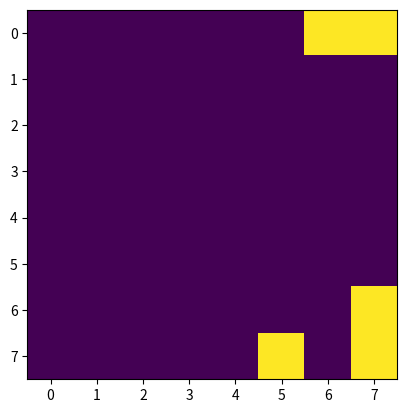

The matplotlib source for this figure:


from itertools import product
from collections.abc import Iterator
import matplotlib.pyplot as plt
import numpy as np
from numpy.typing import NDArray
from tqdm import tqdm


# I grabbed these from somewhere...will update with link
seeds = {
    "glider": [[0,1,0],[0,0,1],[1,1,1]],
    "diehard": [
        [0, 0, 0, 0, 0, 0, 1, 0],
        [1, 1, 0, 0, 0, 0, 0, 0],
        [0, 1, 0, 0, 0, 1, 1, 1],
    ],
    "boat": [[1, 1, 0], [1, 0, 1], [0, 1, 0]],
    "r_pentomino": [[0, 1, 1], [1, 1, 0], [0, 1, 0]],
    "pentadecathlon": [
        [1, 1, 1, 1, 1, 1, 1, 1],
        [1, 0, 1, 1, 1, 1, 0, 1],
        [1, 1, 1, 1, 1, 1, 1, 1],
    ],
    "beacon": [[1, 1, 0, 0], [1, 1, 0, 0], [0, 0, 1, 1], [0, 0, 1, 1]],
    "acorn": [[0, 1, 0, 0, 0, 0, 0], [0, 0, 0, 1, 0, 0, 0], [1, 1, 0, 0, 1, 1, 1]],
    "spaceship": [[0, 0, 1, 1, 0], [1, 1, 0, 1, 1], [1, 1, 1, 1, 0], [0, 1, 1, 0, 0]],
    "block_switch_engine": [
        [0, 0, 0, 0, 0, 0, 1, 0],
        [0, 0, 0, 0, 1, 0, 1, 1],
        [0, 0, 0, 0, 1, 0, 1, 0],
        [0, 0, 0, 0, 1, 0, 0, 0],
        [0, 0, 1, 0, 0, 0, 0, 0],
        [1, 0, 1, 0, 0, 0, 0, 0],
    ],
    "infinite": [
        [1, 1, 1, 0, 1],
        [1, 0, 0, 0, 0],
        [0, 0, 0, 1, 1],
        [0, 1, 1, 0, 1],
        [1, 0, 1, 0, 1],
    ],
}


    
def rand_board(size:int) -> NDArray:
    '''Generates a single size x size randomly populated board'''
    board = np.random.randint(0,2,(size,size),dtype='int8')
    return board



def seed_board(size:int, seed_name:str, pos:tuple[int,int]) -> NDArray:
    '''
    Generates a size x size board with specified seed located at pos.
    '''
    board = np.zeros((size,size),dtype='int')    
    seed = np.asarray(seeds[seed_name])    
    board[ pos[0]:pos[0]+seed.shape[0], pos[1]:pos[1]+seed.shape[1] ] = seed    
    return board
    


def multi_step(board: NDArray, iters: int) -> NDArray:
    
    '''Advance board by iters iterations'''
    
    for _ in range(iters):
        board = get_next(board)
    return board


#This one-liner GOL borrowed from here:
#https://www.reddit.com/r/Python/comments/qyaa9t/explaining_single_line_conways_game_of_life_from/

def get_next(b: NDArray) -> NDArray:
    
    '''Advance board b by single step. Note that edges wrap!'''
    
    b=(3==(n:=sum(np.roll(b,s,(0,1))for s in product(*2*[(-1,0,1)]))))|(n==4)&b        
    return b

def board_generator(size: int, iters:int) -> Iterator[tuple[NDArray, NDArray]]:
    
    '''Returns an initial random board and the corresponding board 
    advanced by iters iterations'''
    
    while True:
        board_in = rand_board(size)    
        board_out = multi_step(board_in, iters)
        yield board_in, board_out
            
        
def animate(board: NDArray, iters: int|None) -> None:
    '''
    Displays a figure animating the input board through iters iterations, or
    indefinitely if iters is None.
    '''
    plt.ion()
    fig = plt.figure()
    ax = fig.add_subplot(111) 
    image = ax.imshow(board)
    plt.draw()
    valid = True
    count = 0
    while valid:
        plt.pause(0.10) 
        board = get_next(board)
        image.set_data(board)
        plt.draw()
        count += 1
        if iters and (count==iters):
            valid = False


# this is not the most efficient way to do this...
def make_dataset(size:int, iters:int, nboards:int, desc='') -> tuple[NDArray,NDArray]:
    
    ''' Create a dataset of input and output boards. 
    
    size -> board size (will be size x size)
    iters -> number steps to simulate (only 1st and last pairs are used)
    nboards -> total number of examples
    desc -> optional user description for saved file names
    '''
    
    inputs = []
    outputs = []
    board_iter = board_generator(size, iters)
    for _ in tqdm(range(nboards)):
       (bi, bo) = next(board_iter)
       inputs.append(bi)
       outputs.append(bo)
   
    inputs = np.asarray(inputs)
    outputs = np.asarray(outputs)

    np.save(f'gol_inputs_{size}_{iters}_{desc}', inputs)
    np.save(f'gol_outputs_{size}_{iters}_{desc}', outputs)

    return inputs, outputs


if __name__ == "__main__":
    
    board = seed_board(8,'glider',(1,1))
    animate(board, 50)
    
    # optinally generate a dataset
    #size = 8
    #iters = 1
    #nboards = 1000
    
    #make_dataset(size,iters,nboards,'test')
    



    
    
    
